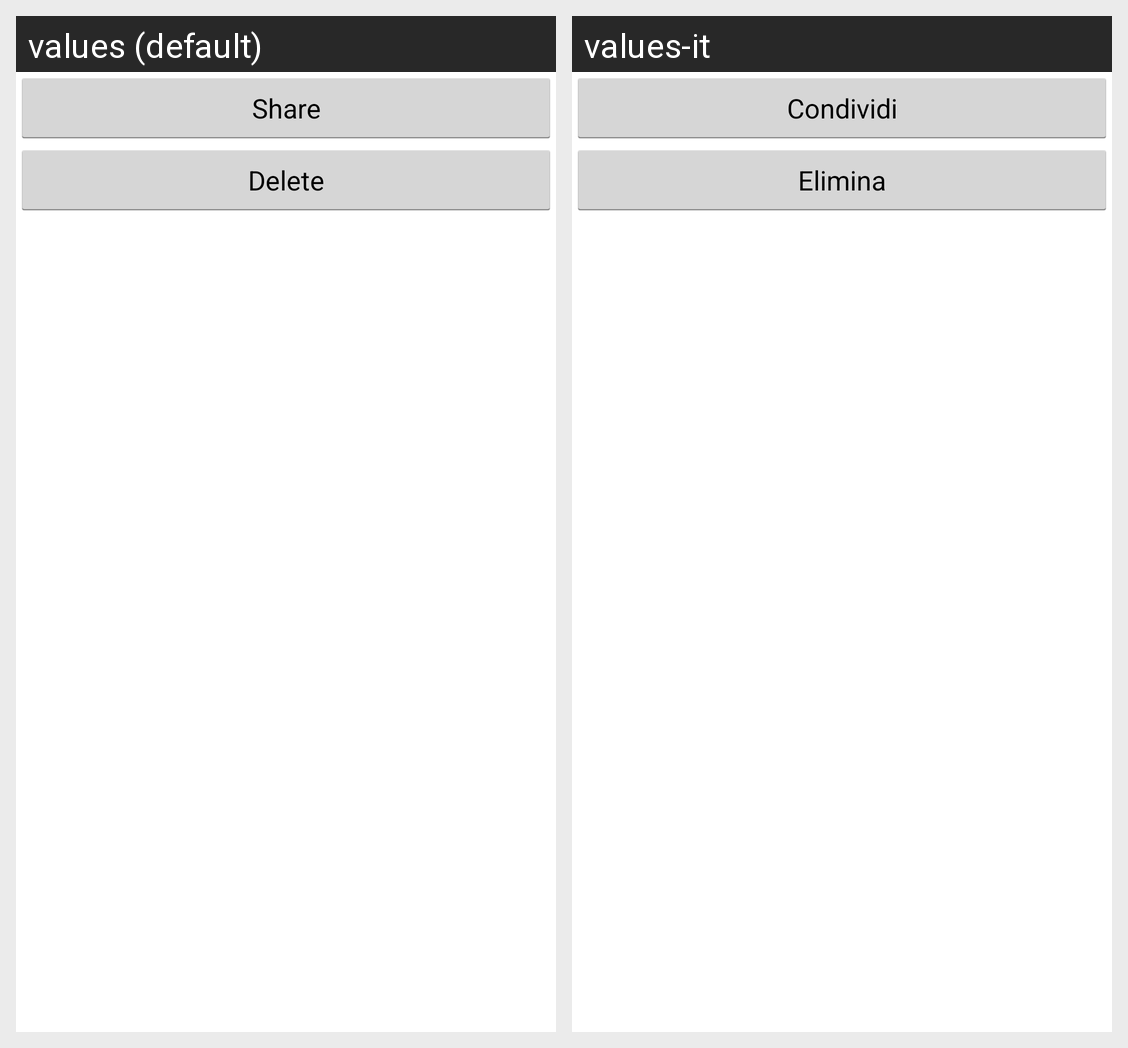

For this localized Android screen grid, give each drawn string resource with its value in every locale shown.
Android screen res/layout/dialog_edit_entry.xml rendered under 2 locales, left to right: values (default), values-it. Device: Nexus 5 (rendered at 1080×1920; each locale shown at half size, 540×960, under a caption strip naming it); theme Theme.NoTitle.
Strings drawn on this screen, with the default value and each locale's value (text and hints the layout hard-codes, and strings that could not be matched under every locale, appear in the picture but are not listed):

share_button
  values: Share
  values-it: Condividi

delete_button
  values: Delete
  values-it: Elimina
